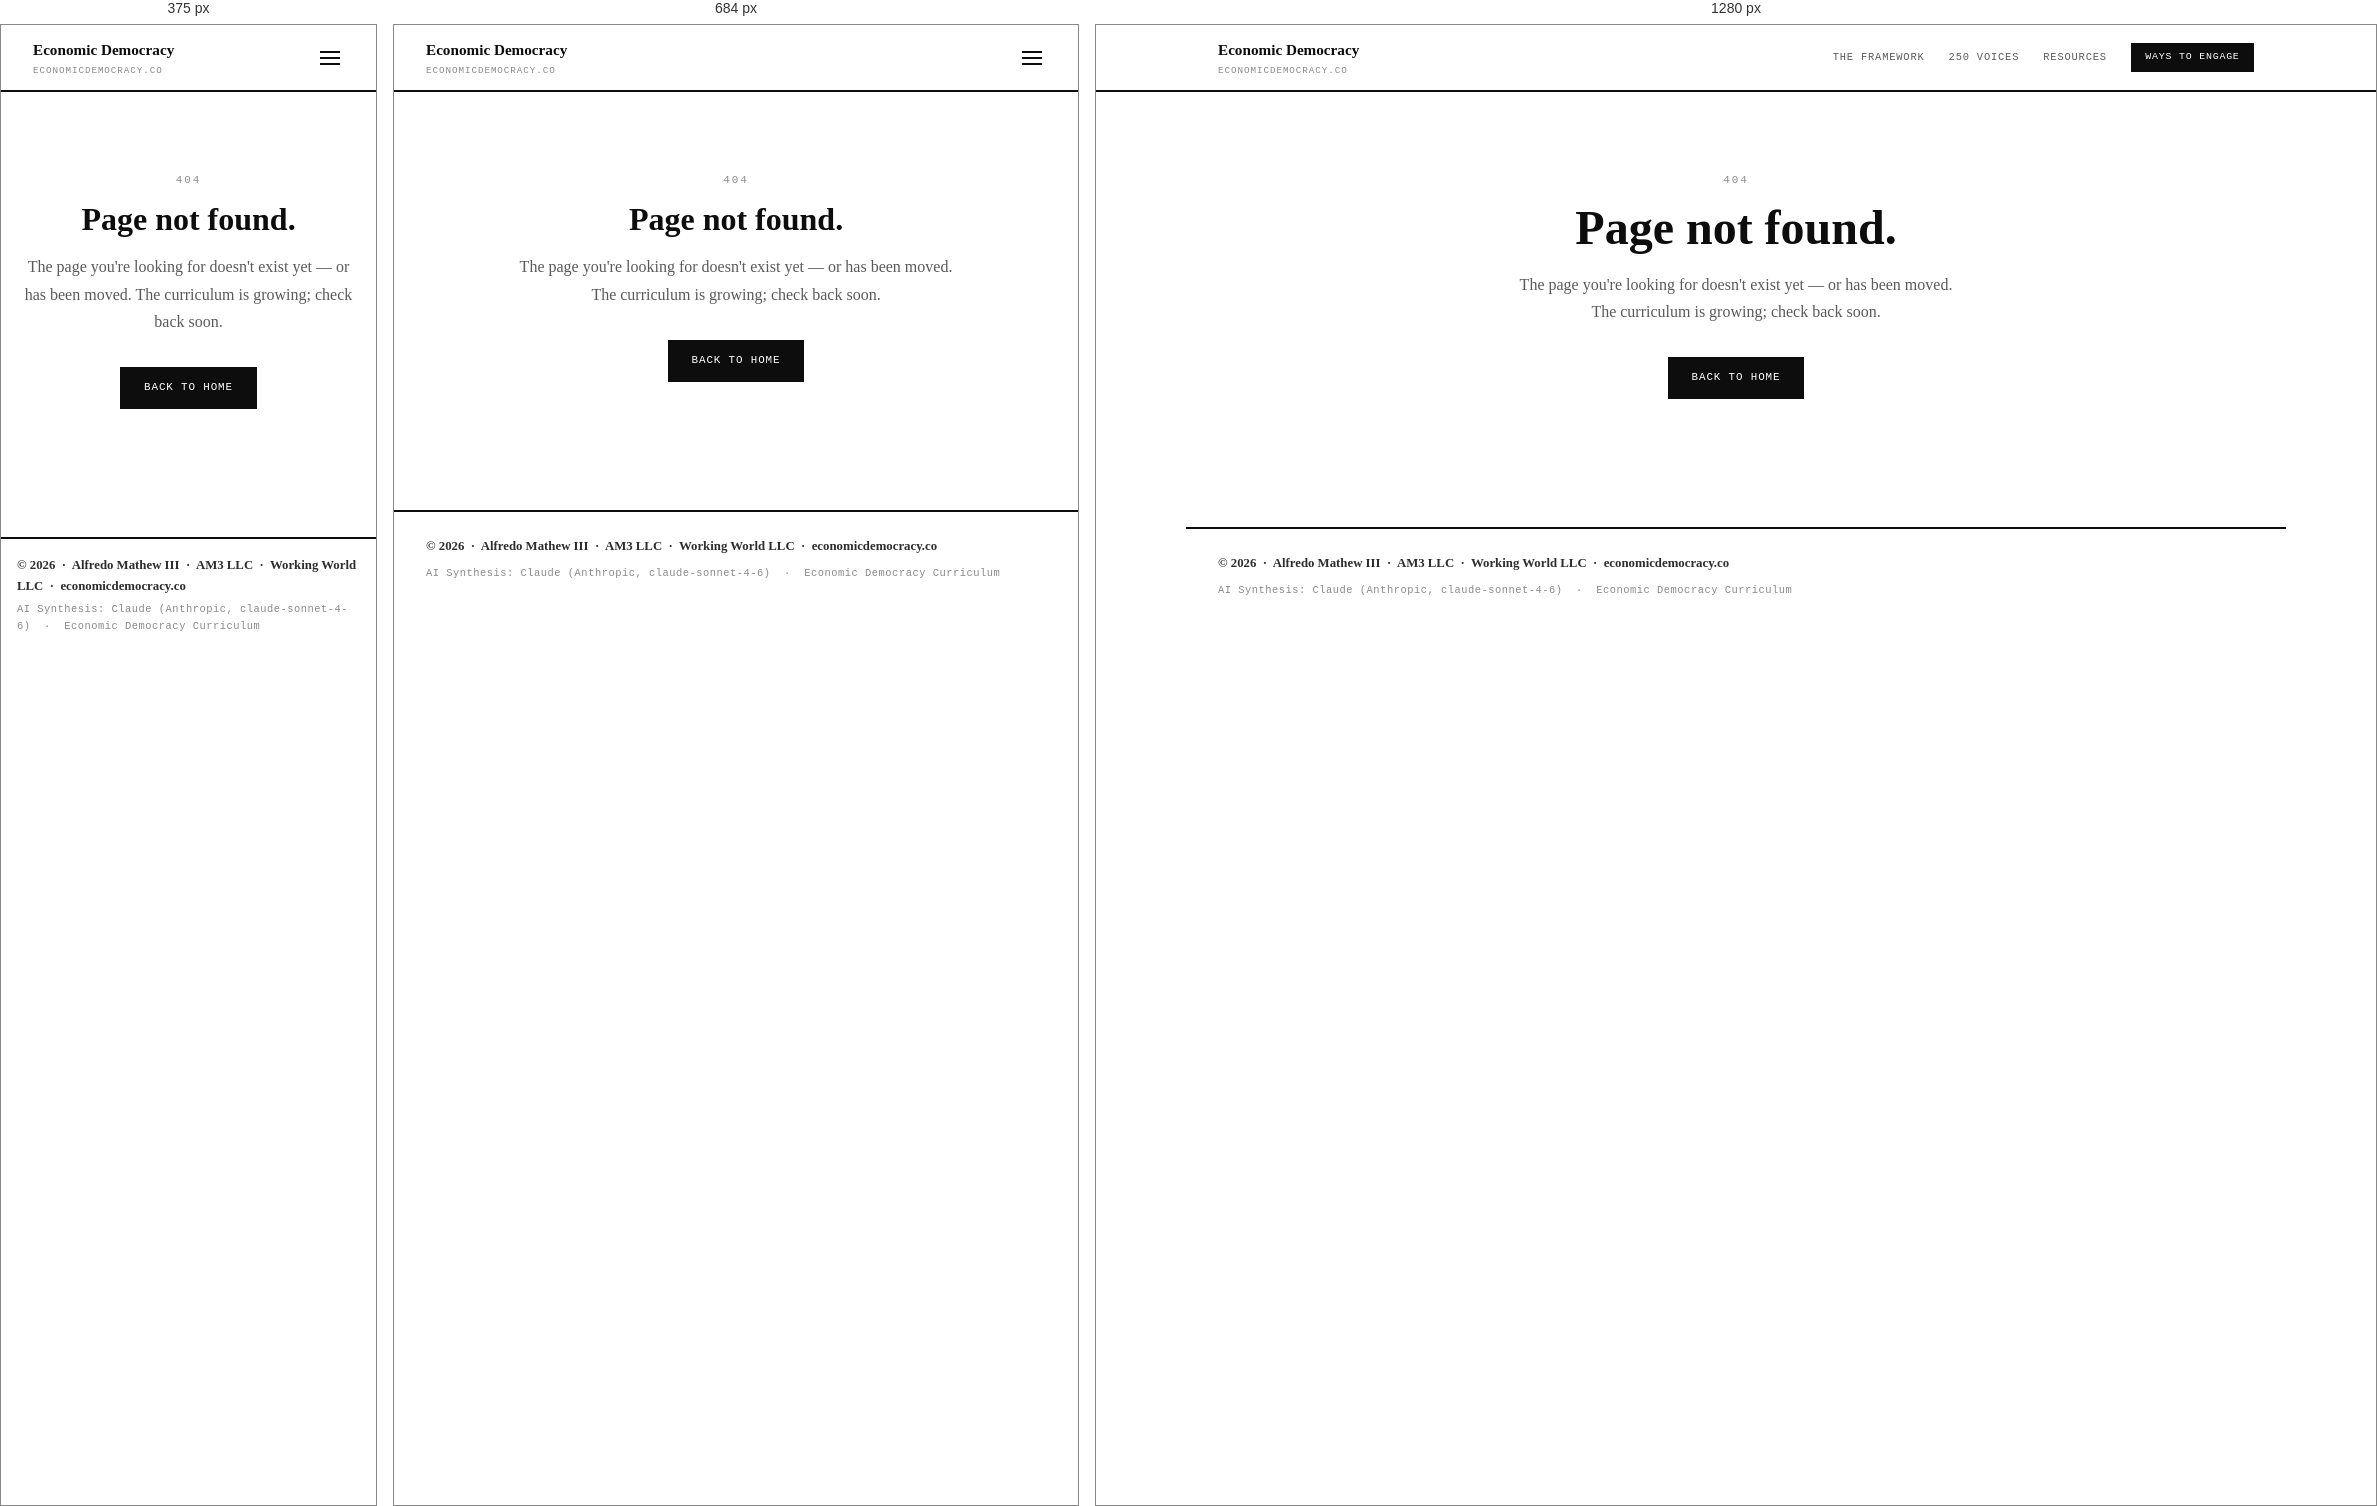
Rendered at 375 px, 684 px and 1280 px, left to right.

<!-- file: 404.html -->
<!DOCTYPE html>
<html lang="en">
<head>
  <meta charset="UTF-8">
  <meta name="viewport" content="width=device-width, initial-scale=1.0">
  <title>Page Not Found — Economic Democracy</title>
  <link rel="stylesheet" href="styles.css">
</head>
<body>

<nav class="site-nav">
  <div class="nav-inner">
    <a href="index.html" class="nav-home">Economic Democracy<span>economicdemocracy.co</span></a>
    <button class="nav-toggle" aria-label="Toggle navigation" aria-expanded="false">
      <span></span><span></span><span></span>
    </button>
    <div class="nav-links">
      <a href="framework.html">The Framework</a>
      <a href="ED_ANT_Core_Anthology_250.html">250 Voices</a>
      <a href="index.html#resources">Resources</a>
      <a href="ED_ENGAGE_Ways.html" class="nav-cta">Ways to Engage</a>
    </div>
  </div>
</nav>

<div class="page" style="text-align:center;padding-top:5rem;padding-bottom:8rem;">
  <p class="eyebrow">404</p>
  <h1 style="font-family:'Playfair Display',serif;font-size:clamp(2rem,4vw,3rem);font-weight:900;color:var(--black);line-height:1.1;margin-bottom:1rem;">Page not found.</h1>
  <p style="font-size:1rem;font-weight:300;color:var(--mid);line-height:1.7;max-width:440px;margin:0 auto 2rem;">The page you're looking for doesn't exist yet — or has been moved. The curriculum is growing; check back soon.</p>
  <a href="index.html" class="btn-primary">Back to Home</a>
</div>

<footer class="site-footer">
  <span class="footer-left">&copy; 2026 &nbsp;&middot;&nbsp; Alfredo Mathew III &nbsp;&middot;&nbsp; AM3 LLC &nbsp;&middot;&nbsp; Working World LLC &nbsp;&middot;&nbsp; economicdemocracy.co</span>
  <span class="footer-right">AI Synthesis: Claude (Anthropic, claude-sonnet-4-6) &nbsp;&middot;&nbsp; Economic Democracy Curriculum</span>
</footer>

<script>
document.querySelector('.nav-toggle').addEventListener('click', function(){
  this.classList.toggle('open');
  this.setAttribute('aria-expanded', this.classList.contains('open'));
  document.querySelector('.nav-links').classList.toggle('open');
});
</script>
</body>
</html>


/* @media block from styles.css */
@media(max-width:768px){
  .nav-toggle{display:flex;}
  .nav-links{
    display:none;
    flex-direction:column;
    width:100%;
    gap:0;
    border-top:1px solid var(--rule);
    padding-top:.75rem;
    margin-top:.5rem;
  }
  .nav-links.open{display:flex;}
  .nav-links a{
    padding:.6rem 0;
    font-size:.72rem;
    border-bottom:1px solid var(--rule);
    width:100%;
  }
  .nav-links a:last-child{border-bottom:none;}
  .nav-cta{
    margin-top:.5rem;
    text-align:center;
    display:block !important;
  }
}

/* @media block from styles.css */
@media(max-width:600px){
  .page{padding:0 1rem 3rem;}
  .page-wide{padding:0 1rem 3rem;}
  .site-footer{padding:1rem 1rem;flex-direction:column;align-items:flex-start;gap:.25rem;}
}